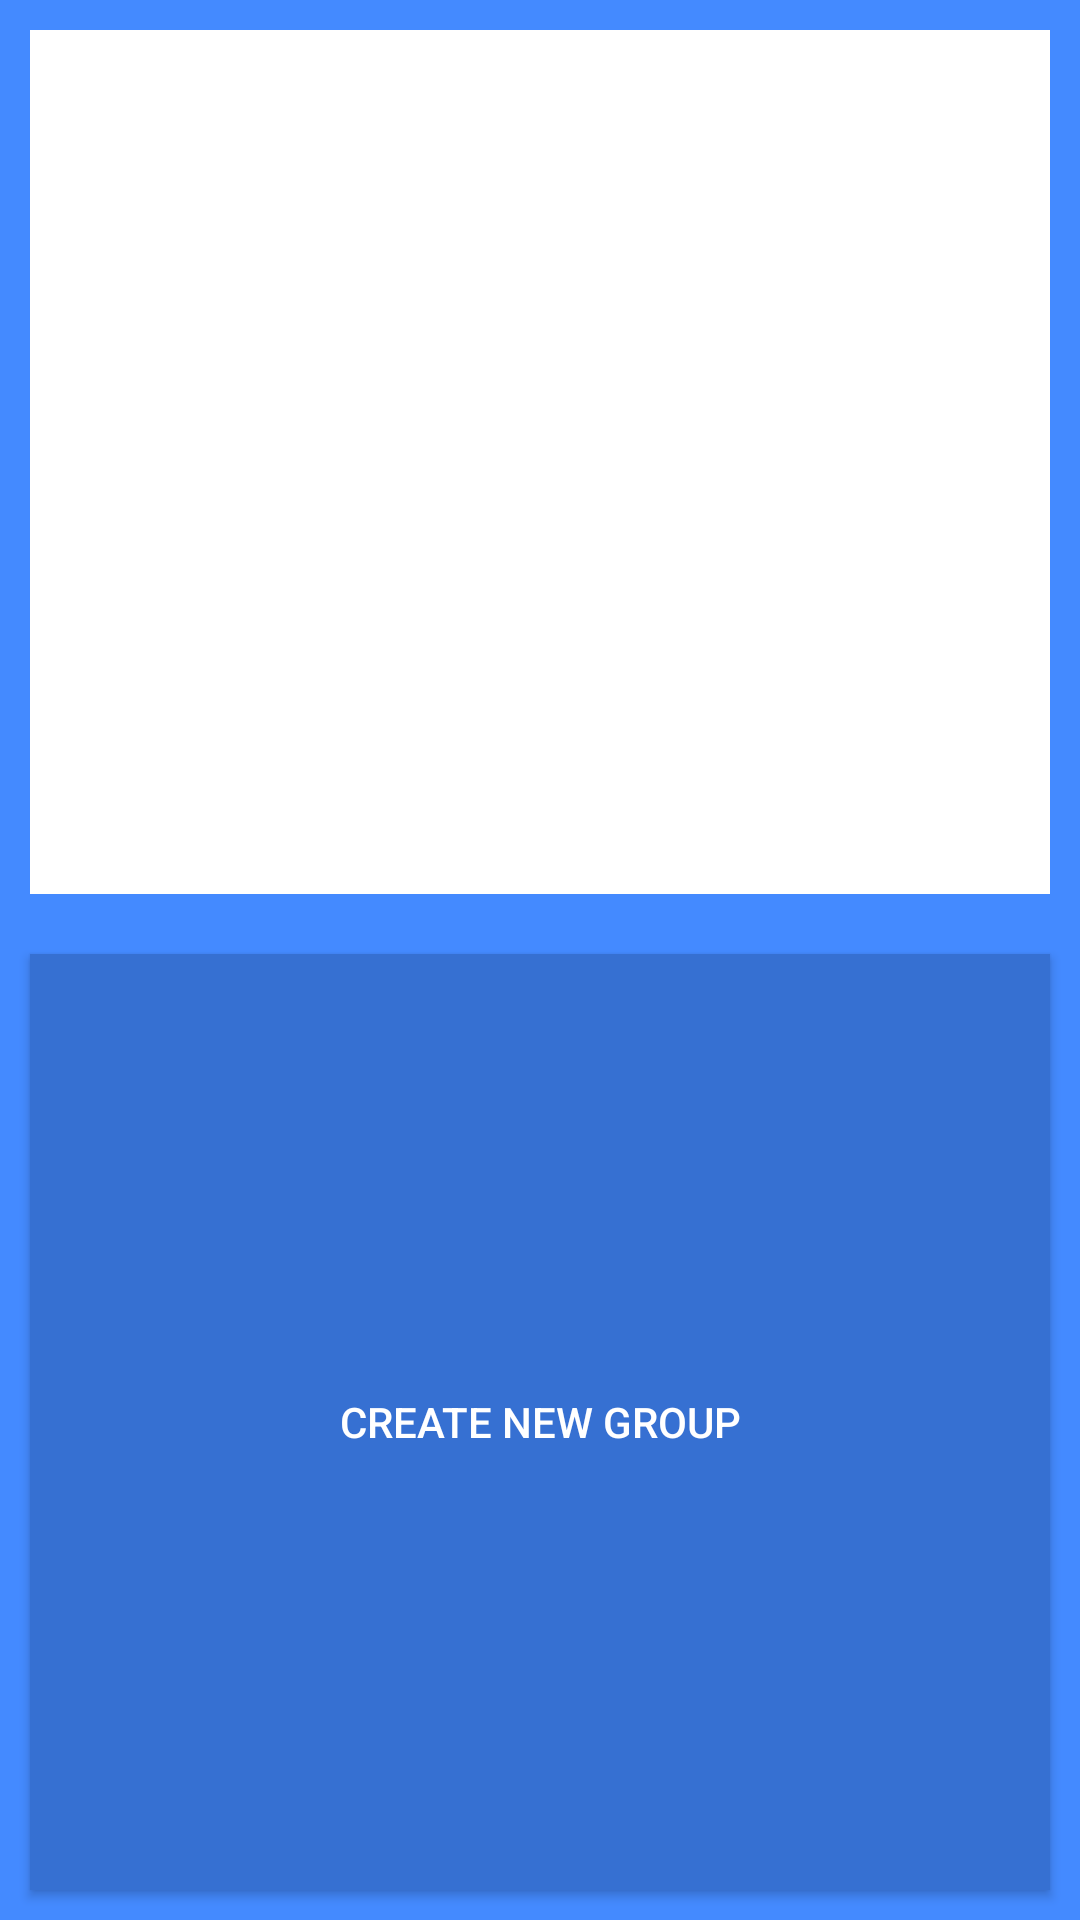

Produce the Android XML layout that renders to this screen, including the resource entries it uses.
<!-- AndroidManifest.xml: application theme AppTheme -->
<!-- res/layout/group_create_new.xml -->
<?xml version="1.0" encoding="utf-8"?>
<RelativeLayout
    xmlns:android="http://schemas.android.com/apk/res/android"
    android:layout_width="fill_parent"
    android:layout_height="fill_parent"
    android:background="@color/colorPrimary">
    <LinearLayout
        android:orientation="vertical"
        android:id="@+id/btnLL"
        android:layout_width="match_parent"
        android:layout_height="match_parent"
        android:layout_alignParentBottom="true">

        <EditText
            android:layout_height="wrap_content"
            android:inputType="text"
            android:textAlignment="center"
            android:ems="10"
            android:layout_margin="10dp"
            android:id="@+id/groupidname"
            android:layout_weight="1"
            android:background="#FFF"
            android:layout_width="match_parent" />

        <Button
            android:id="@+id/submitgroup"
            android:background="@color/colorPrimaryDark"
            android:layout_height="wrap_content"
            android:layout_margin="10dp"
            android:textColor="#FFF"
            android:layout_weight="1"
            android:text="Create New Group"
            android:layout_width="match_parent" />

    </LinearLayout>

</RelativeLayout>
<!-- resources referenced by this layout -->
<resources>
  <color name="colorPrimary">#448aff</color>
  <color name="colorPrimaryDark">#3670d2</color>
  <style name="AppTheme" parent="Theme.AppCompat.Light.DarkActionBar">
          
          <item name="colorPrimary">@color/colorPrimary</item>
          <item name="colorPrimaryDark">@color/colorPrimaryDark</item>
          <item name="colorAccent">@color/colorAccent</item>
      </style>
  <color name="colorAccent">#449fe7</color>
</resources>
